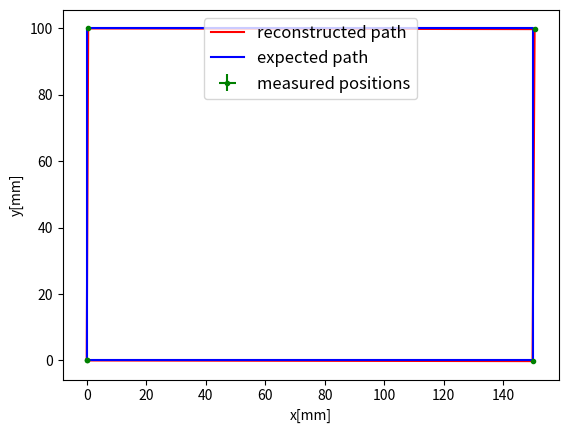

The script that saved this image:
import math
from matplotlib import pyplot as plt
#inserting measurements
mover = [] #in the TM reference
survey_original = [] #in the survey reference
survey_transformed = [] #to use TM axis system

nmovements = 4

mover.append([0,0,0]) #units in mm
mover.append([150,0,0])
mover.append([150,100,0])
mover.append([0,100,0])
mover.append([0,0,0])

survey_original.append([9.9201,-0.0915,0.0752]) #units in m
survey_original.append([9.9196,0.0583,0.0754])
survey_original.append([9.9193,0.0590,-0.0245])
survey_original.append([9.9198,-0.0910, -0.0247])
survey_original.append([9.9200,-0.0915, 0.0752])

xmover=[]
ymover=[]
xsurvey_transformed = []
ysurvey_transformed = []
#xtm = ysurvey, ytm = -zsurvey, also using first measurement as origin
for step in survey_original:
	step[0] = (step[0] - 9.9201) *1000
	step[1] = (step[1] + 0.0915)*1000
	step[2] = (step[2] - 0.0752)*1000
	survey_transformed.append([step[1],-step[2],step[0]])
	xsurvey_transformed.append(step[1])
	ysurvey_transformed.append(-step[2])

for step in mover:
	xmover.append(step[0])
	ymover.append(step[1])

plt.figure()

plt.errorbar(xsurvey_transformed,ysurvey_transformed,0.5,0.5,'g.',label='measured positions')
plt.plot(xsurvey_transformed,ysurvey_transformed,'r',label='reconstructed path')
plt.plot(xmover,ymover,'b',label='expected path')
plt.xlabel('x[mm]')
plt.ylabel('y[mm]')

def anglexy(index, reference = survey_transformed): 
	if (index>nmovements):
		print ('Error: no more than {} movements have been measured'.format(nmovements))
		1/0
	'''compute angle with respect to the x of the movement number index in the xy plane. Use mover for mover reference'''
	start = reference[index]
	end = reference[index+1]

	return math.atan2(end[1]-start[1],end[0]-start[0])

def xyz(index, reference = survey_transformed):
	if (index>nmovements):
		 print ('Error: no more than {} movements have been measured'.format(nmovements))
		 1/0	
	start = reference[index]
	end = reference[index+1]

	return (end[0]-start[0],end[1]-start[1],end[2]-start[2])


for i in range(nmovements):
 x,y,z = xyz(i)
 xTM,yTM,zTM = xyz(i,mover)
 deltax = x - xTM
 deltay = y -yTM

 print('{number:.3f}th movement: ({xstep:.3f},{ystep:.3f},{zstep:.3f}). Variation: ({deltaxstep:.3f}, {deltaystep:.3f},{zstep:.3f})'.format(number=i+1, xstep=x, ystep=y, zstep=z, deltaxstep=deltax, deltaystep=deltay ))
 print('xy angle during the {number:.4f} movement: {angle:.4f}. Angle variation:{deltatheta:.4f}'.format(number= i+1, angle=anglexy(i),deltatheta = anglexy(i) -anglexy(i,mover)))

 #showing the points where the TM passed
plt.legend(loc='upper center',fontsize='large')
plt.show()